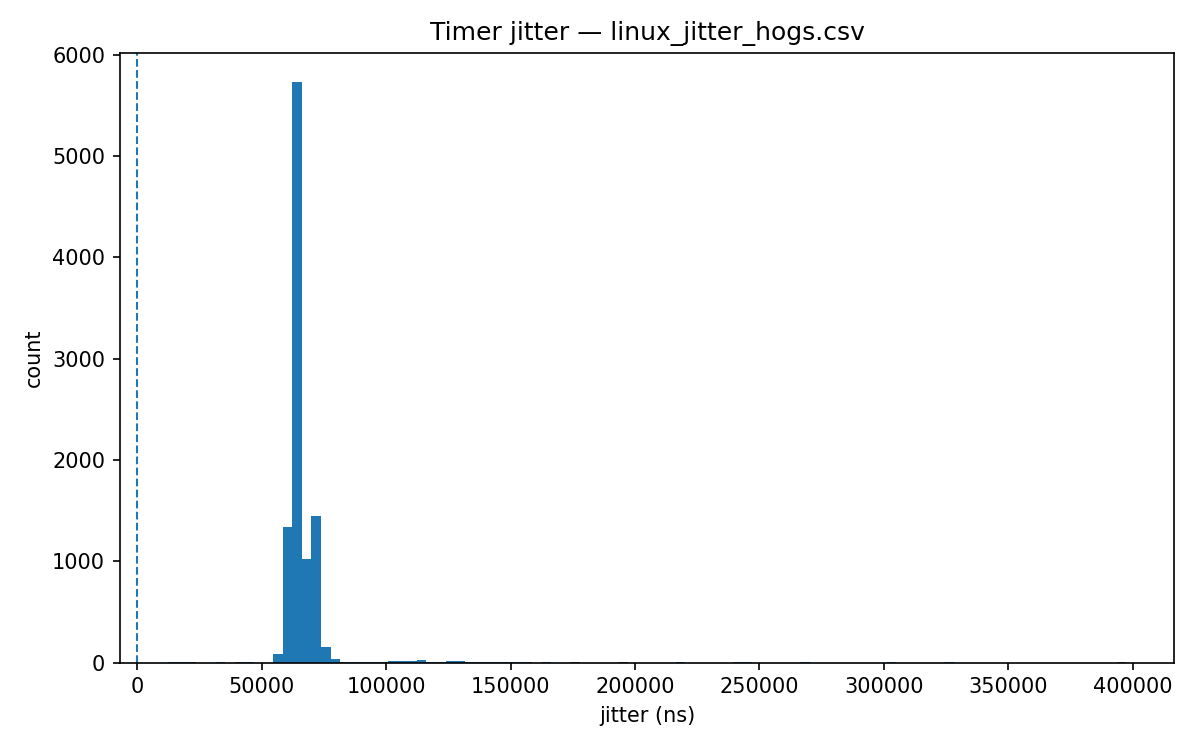

The file beside this chart, header and first rows:
n, jitter_ns
0, 62353
1, 61508
2, 62687
3, 63427
4, 63224
5, 62709
6, 62689
7, 64242
8, 63580
9, 63327
10, 62676
11, 62851
12, 62849
13, 59764
14, 61552
15, 62846
16, 63601
17, 63844
18, 63582
19, 62877
20, 63098
21, 60437
22, 61699
23, 62490
24, 60225
25, 62976
26, 62789
27, 62805
28, 63185
29, 64920
30, 64209
31, 63962
32, 63739
33, 67205
34, 62866
35, 62928
36, 62894
37, 62825
38, 62899
39, 62082
40, 63119
41, 59020
42, 62697
43, 62887
44, 62913
45, 64173
46, 61977
47, 62726
48, 62816
49, 62805
50, 62977
51, 62929
52, 62983
53, 62925
54, 62569
55, 67926
56, 71071
57, 64449
58, 67993
59, 71331
... 9,940 more rows
